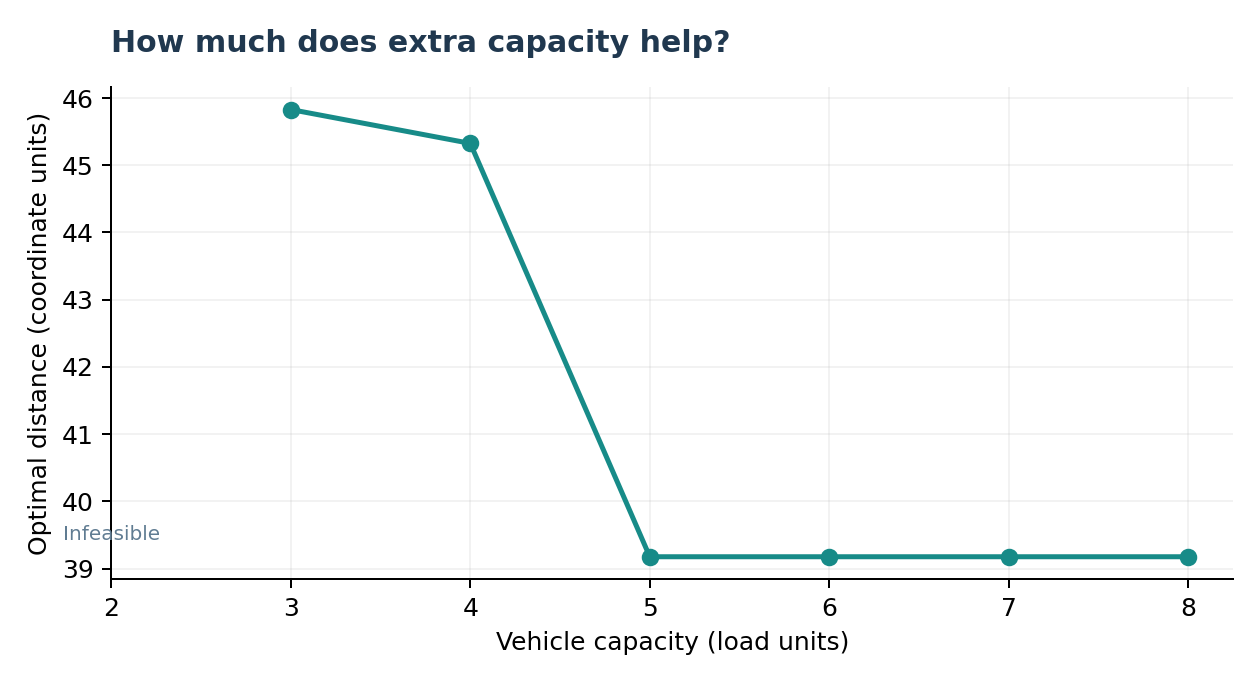

Values plotted in this chart, from the file beside it:
capacity, status, distance, peak_load, verified_exhaustively
2.0, infeasible, , , True
3.0, optimal, 45.83, 3.0, True
4.0, optimal, 45.33, 4.0, True
5.0, optimal, 39.18, 5.0, True
6.0, optimal, 39.18, 5.0, True
7.0, optimal, 39.18, 5.0, True
8.0, optimal, 39.18, 5.0, True
